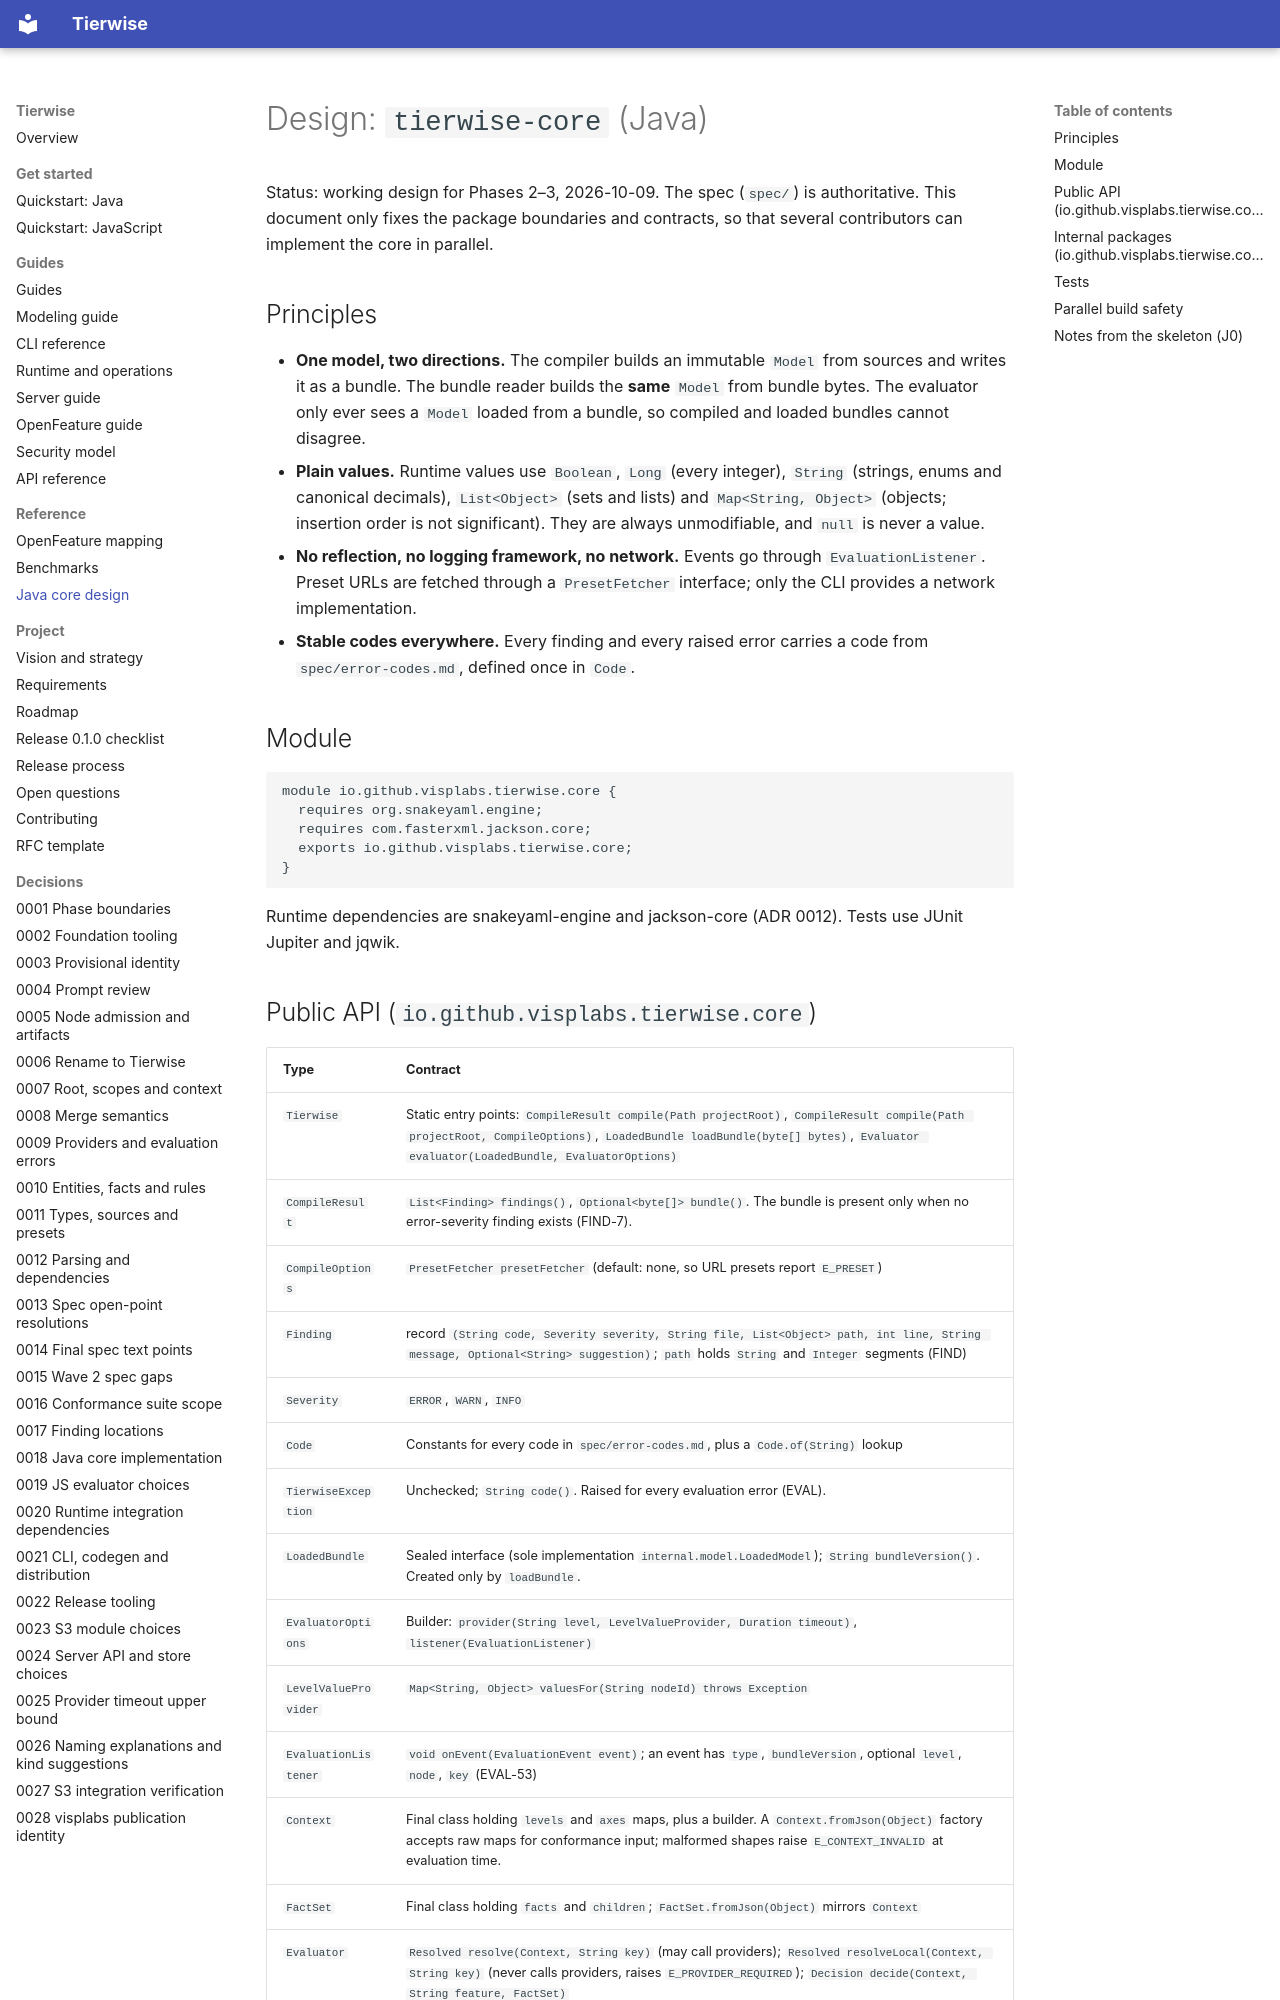

repository: djkeshawa/visp-tierwise · page: design/java-core/index.html · generator: mkdocs

# Design: `tierwise-core` (Java)

Status: working design for Phases 2–3, 2026-10-09. The spec (`spec/`) is
authoritative. This document only fixes the package boundaries and contracts, so
that several contributors can implement the core in parallel.

## Principles

- **One model, two directions.** The compiler builds an immutable `Model` from
  sources and writes it as a bundle. The bundle reader builds the **same** `Model`
  from bundle bytes. The evaluator only ever sees a `Model` loaded from a bundle,
  so compiled and loaded bundles cannot disagree.
- **Plain values.** Runtime values use `Boolean`, `Long` (every integer), `String`
  (strings, enums and canonical decimals), `List<Object>` (sets and lists) and
  `Map<String, Object>` (objects; insertion order is not significant). They are
  always unmodifiable, and `null` is never a value.
- **No reflection, no logging framework, no network.** Events go through
  `EvaluationListener`. Preset URLs are fetched through a `PresetFetcher`
  interface; only the CLI provides a network implementation.
- **Stable codes everywhere.** Every finding and every raised error carries a code
  from `spec/error-codes.md`, defined once in `Code`.

## Module

```
module io.github.visplabs.tierwise.core {
  requires org.snakeyaml.engine;
  requires com.fasterxml.jackson.core;
  exports io.github.visplabs.tierwise.core;
}
```

Runtime dependencies are snakeyaml-engine and jackson-core (ADR 0012). Tests use
JUnit Jupiter and jqwik.
